The GitHub repository MaulaIlma/Indonesian-Batik-Recognition-Using-GLCM-and-CDH-Methods contains a labelled image folder "Dataset" with 14 categories: Bandung, Bogor, Ciamis, Cimahi, Cirebon, Garut, Indramayu, Kabupaten Bandung, Kabupaten Cirebon, Kabupaten Tasikmalaya, Kuningan, Majalengka, Sumedang, Tasikmalaya. Examples follow, each with its label.

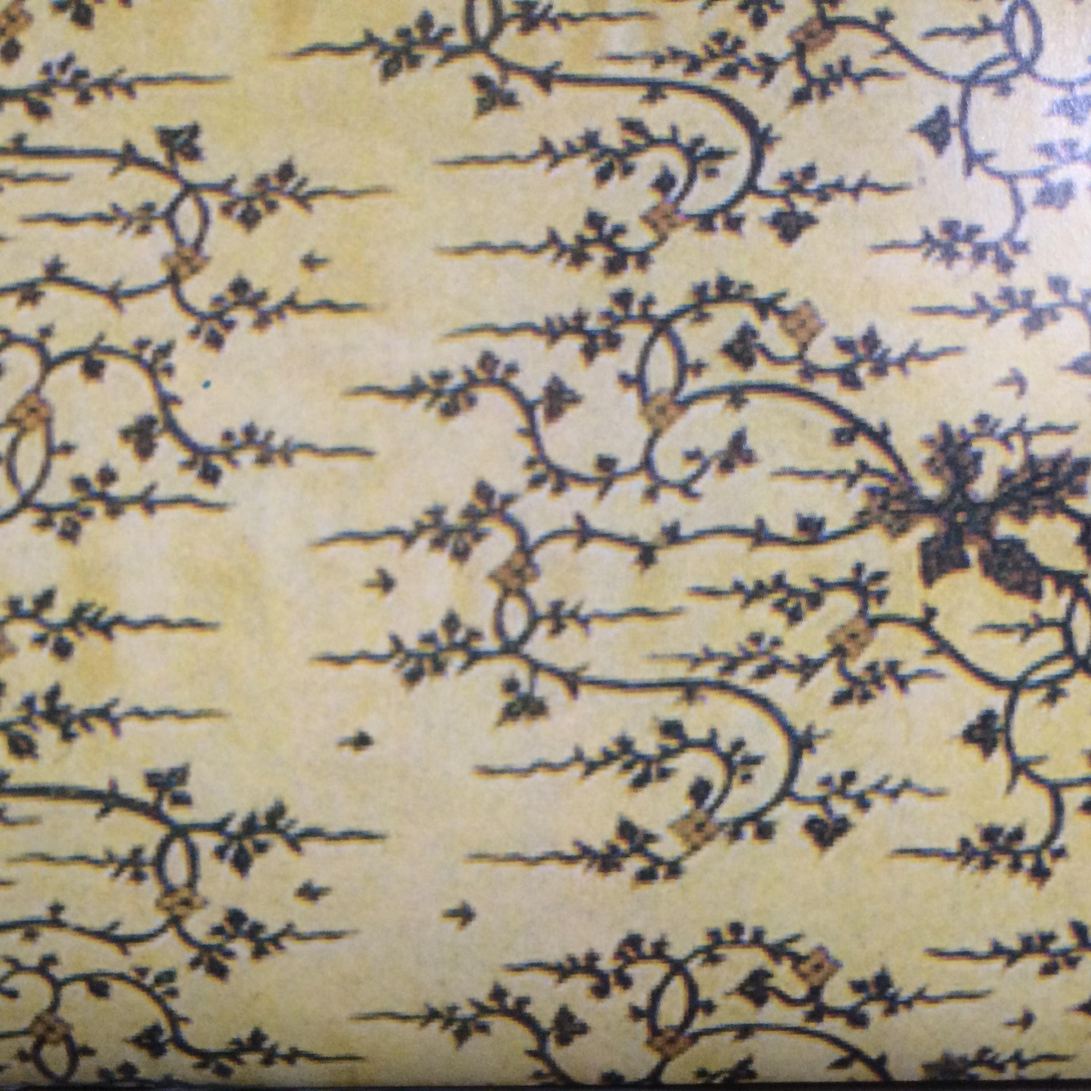
Label: Cirebon

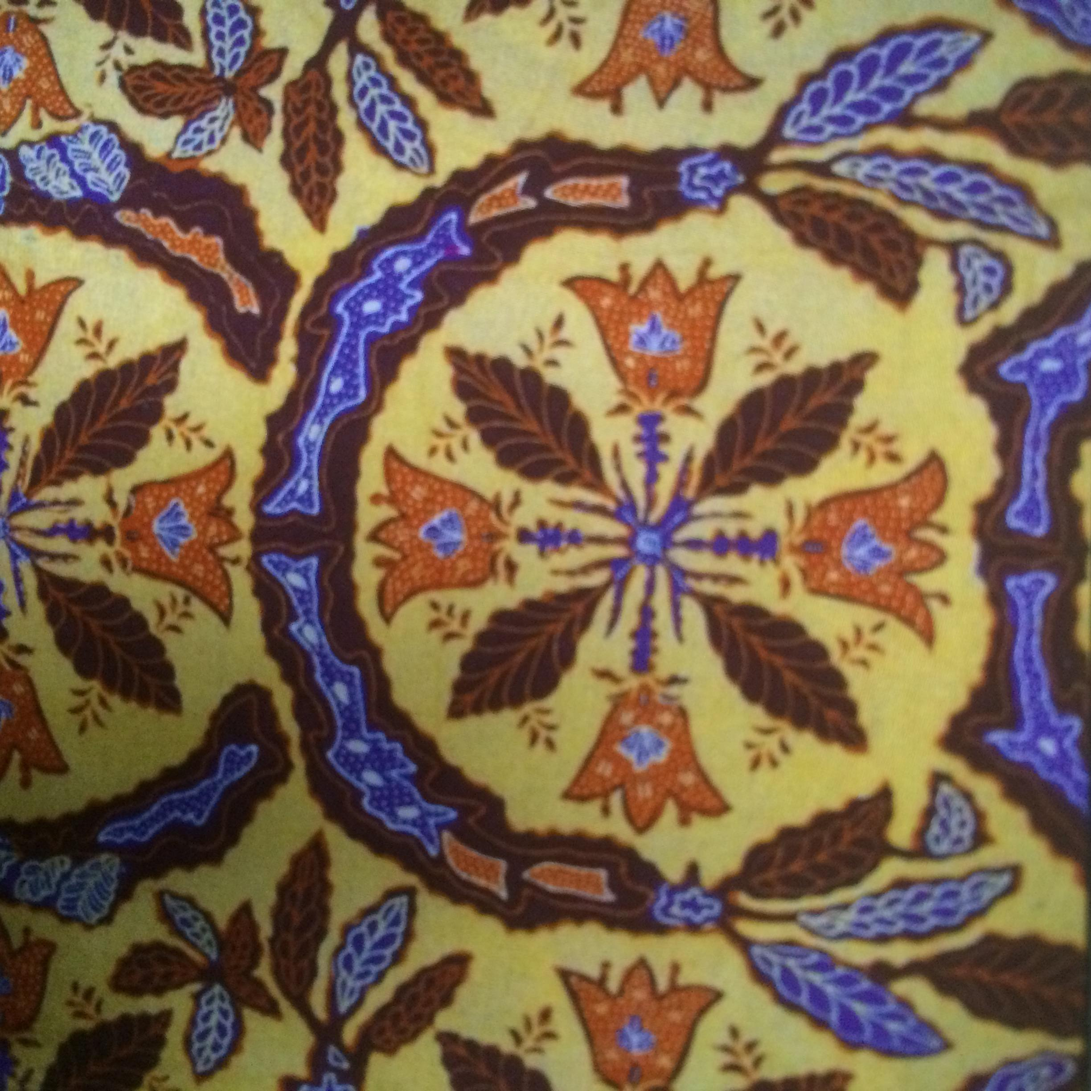
Label: Bogor

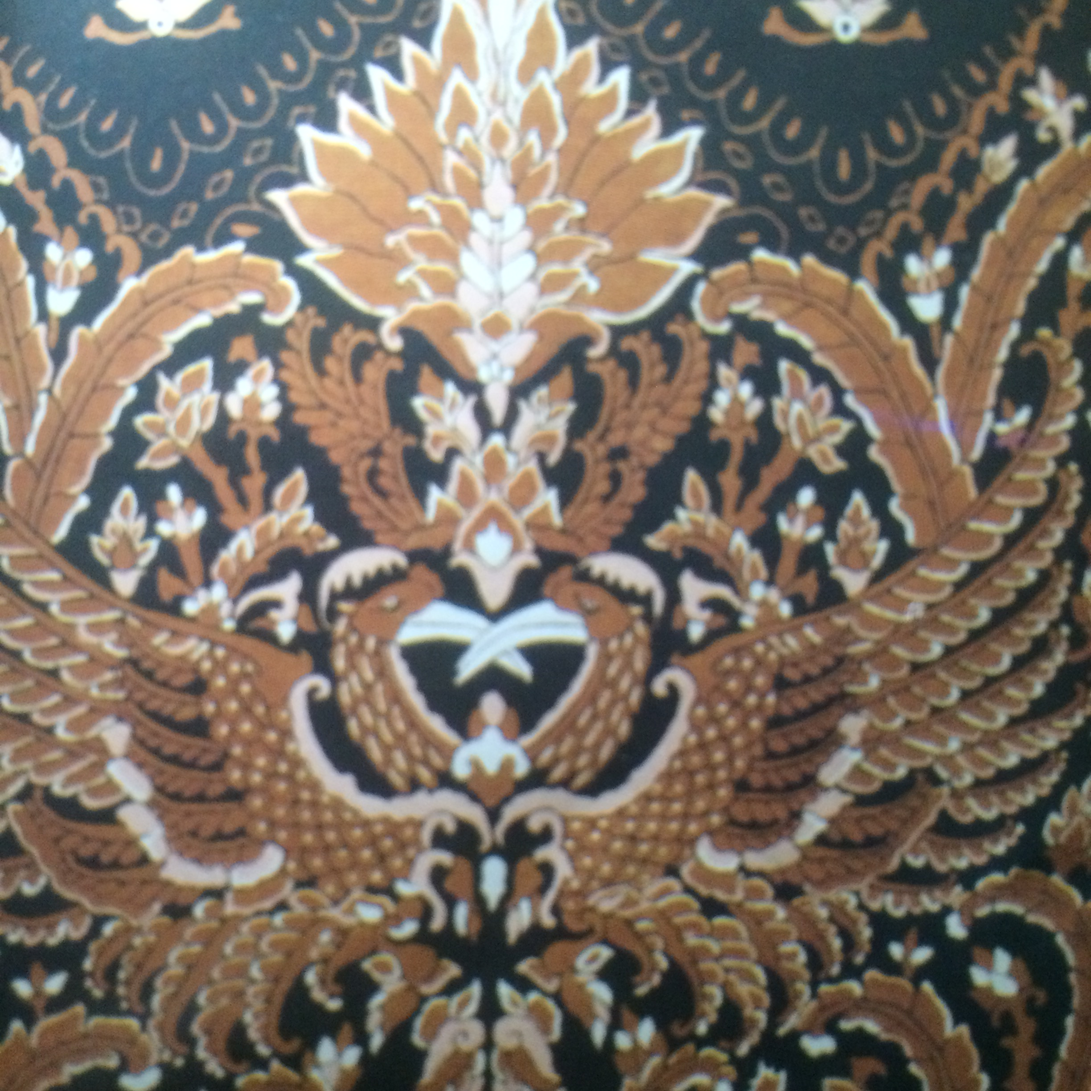
Label: Kabupaten Bandung

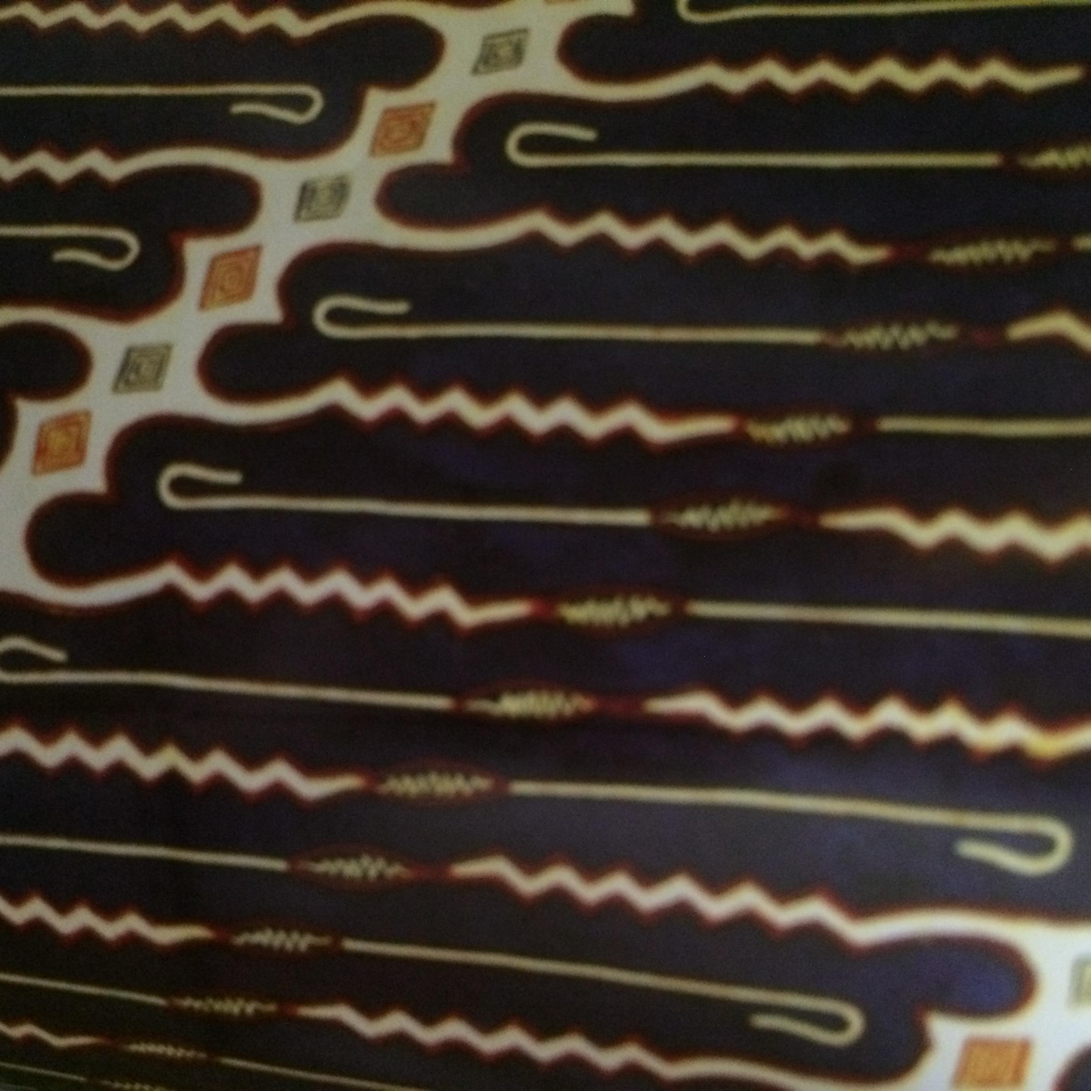
Label: Tasikmalaya

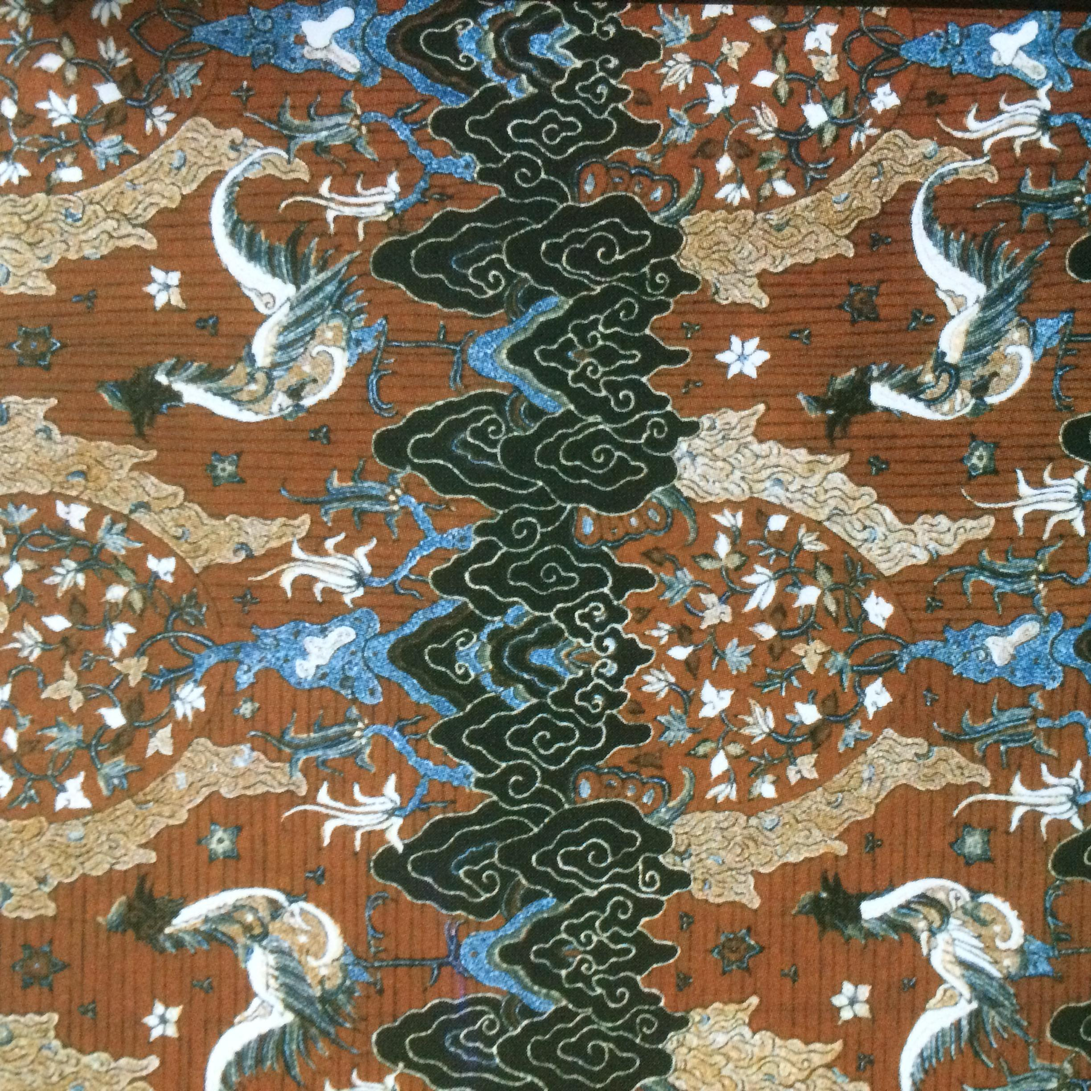
Label: Kabupaten Cirebon

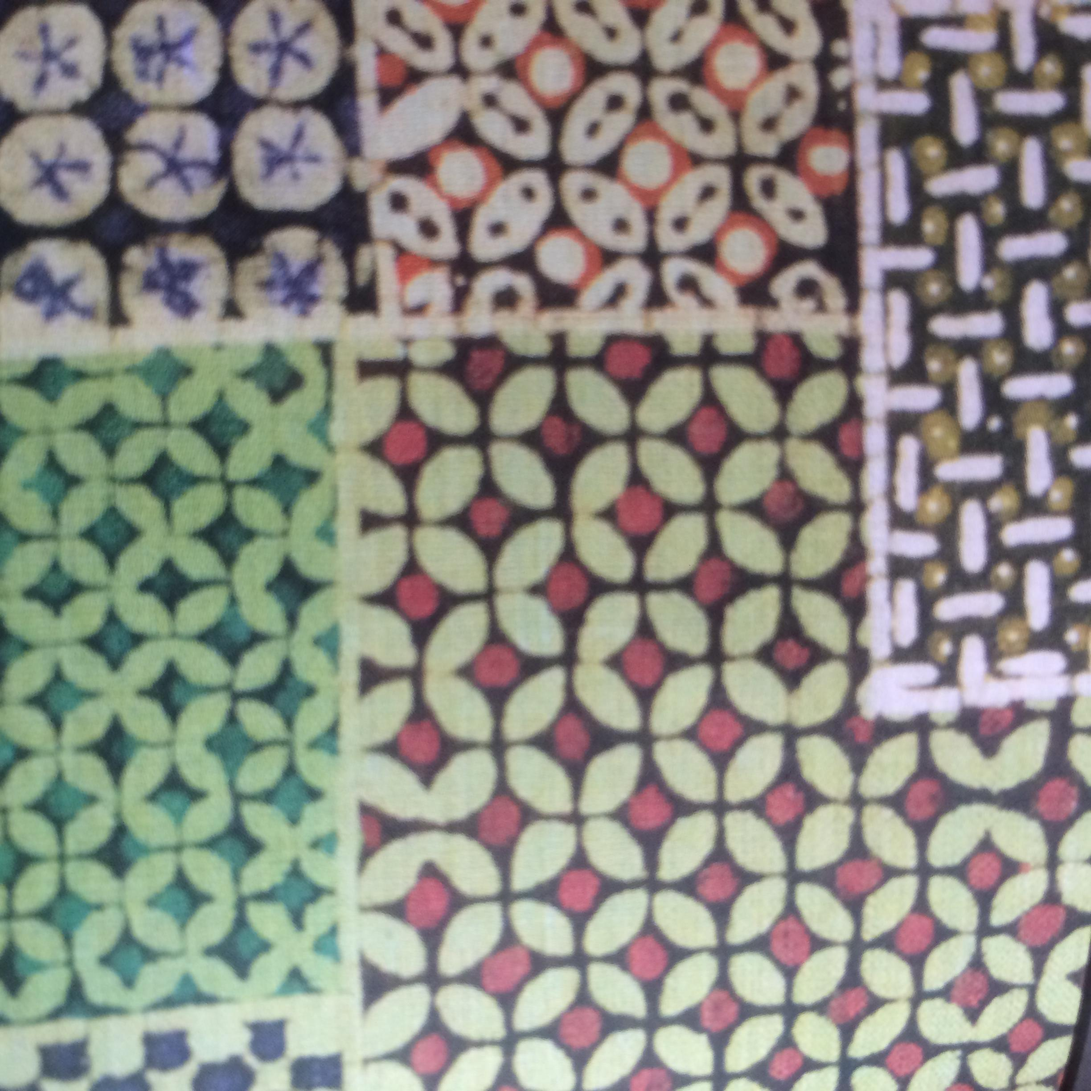
Label: Bandung
